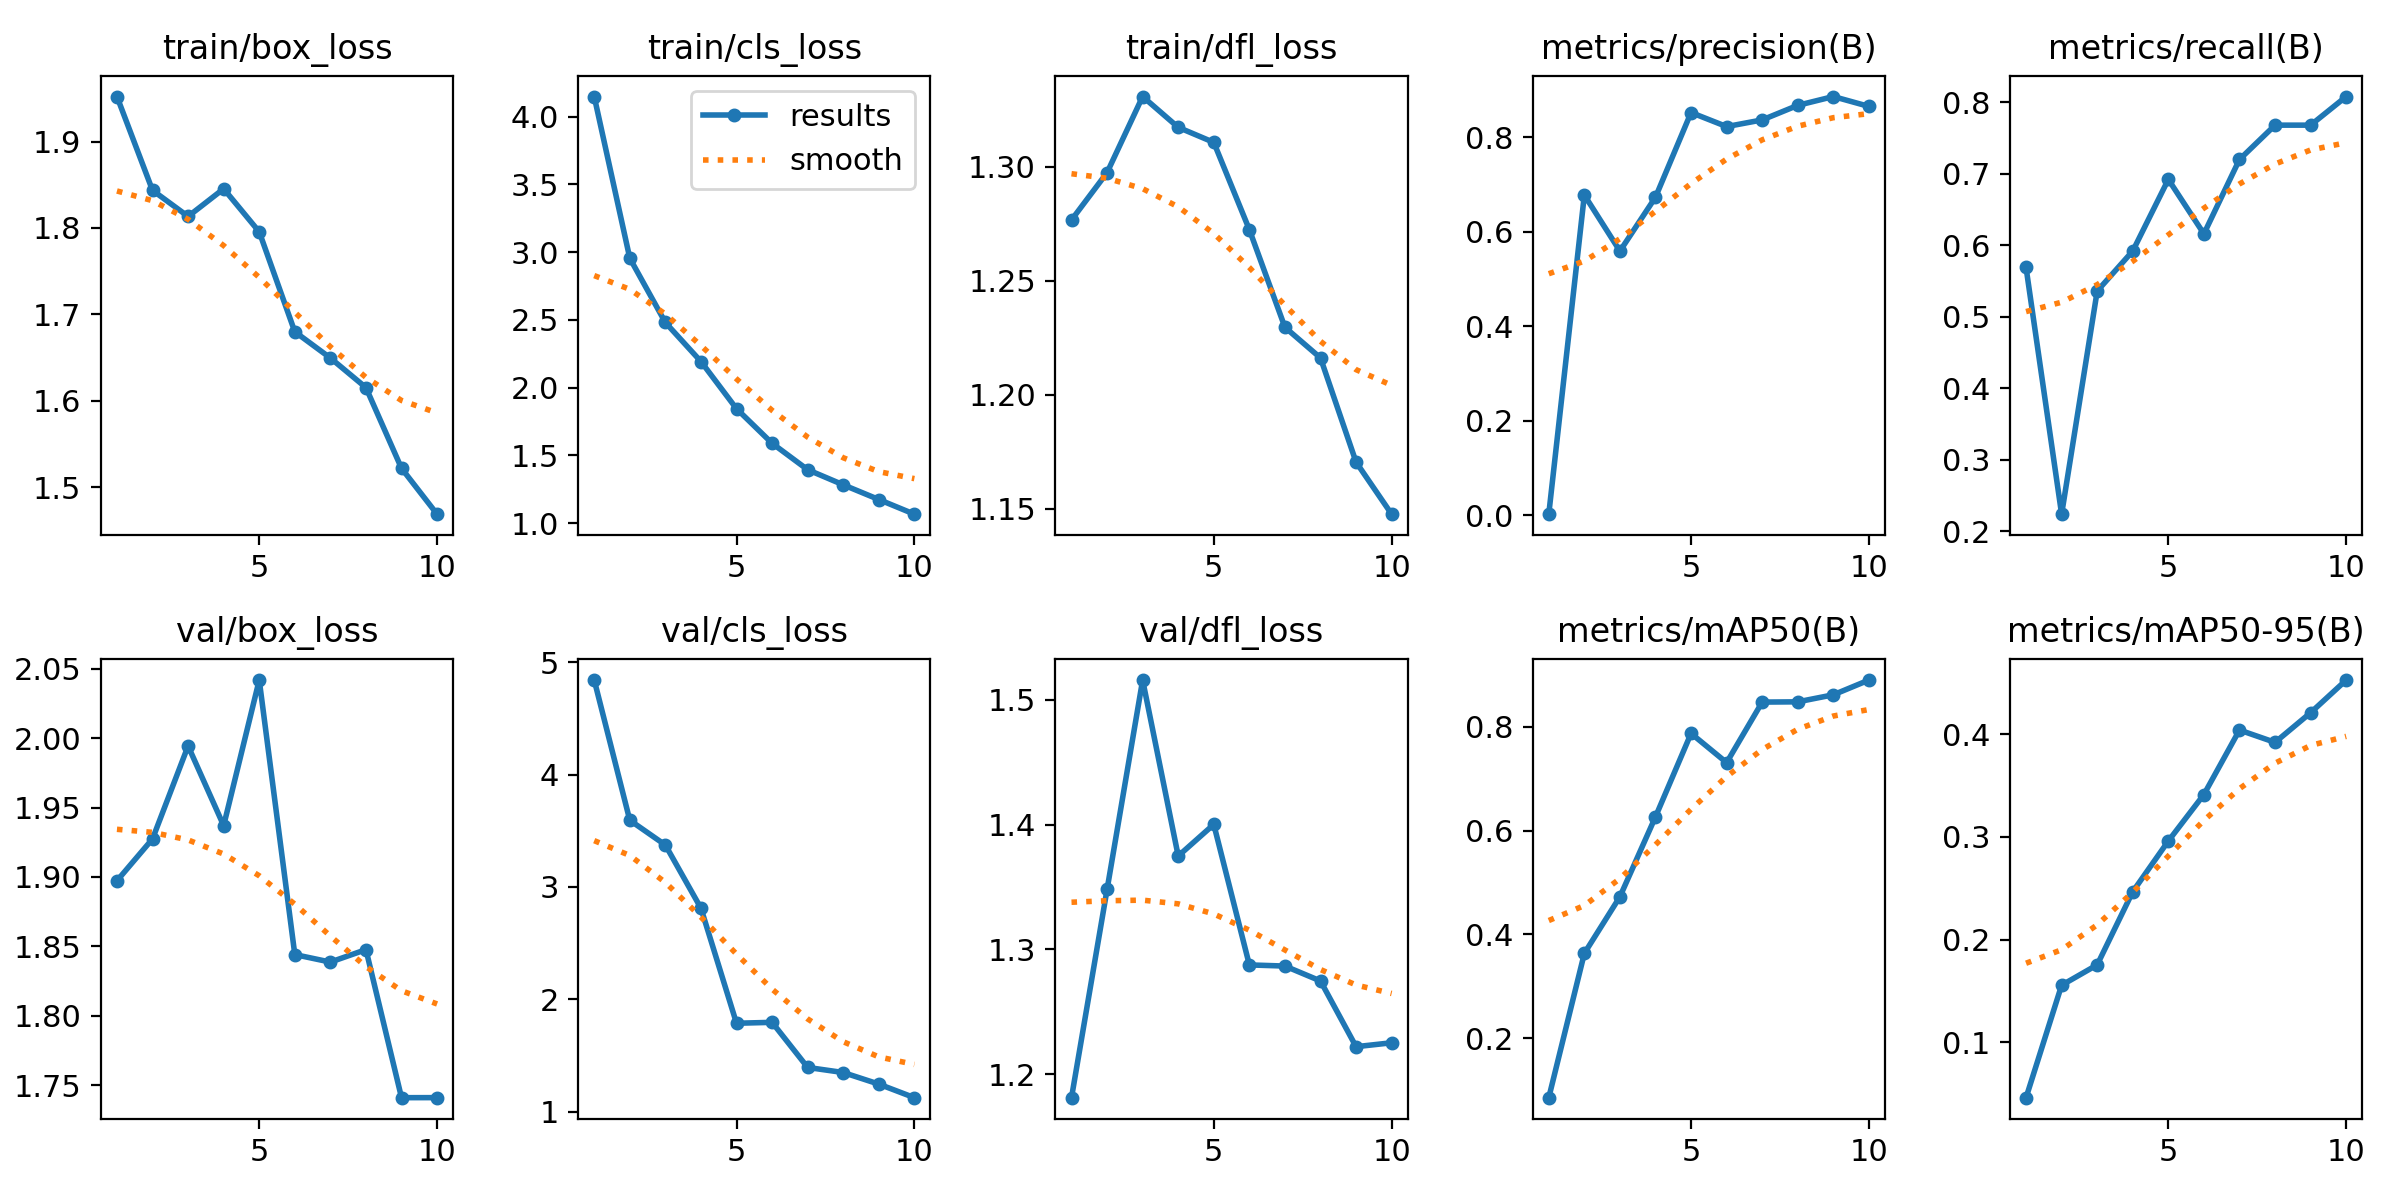

The table this chart was drawn from, first rows:
epoch, time, train/box_loss, train/cls_loss, train/dfl_loss, metrics/precision(B), metrics/recall(B), metrics/mAP50(B), metrics/mAP50-95(B), val/box_loss, val/cls_loss, val/dfl_loss, lr/pg0, lr/pg1, lr/pg2
1, 152.1, 1.952, 4.148, 1.277, 0.00254, 0.569, 0.08564, 0.04612, 1.897, 4.841, 1.181, 0.0006504, 0.0006504, 0.0006504
2, 302.9, 1.844, 2.955, 1.297, 0.6777, 0.224, 0.3635, 0.1555, 1.927, 3.594, 1.348, 0.001187, 0.001187, 0.001187
3, 453.8, 1.813, 2.48, 1.331, 0.5592, 0.536, 0.4724, 0.1754, 1.994, 3.373, 1.516, 0.001591, 0.001591, 0.001591
4, 605.3, 1.845, 2.193, 1.317, 0.6731, 0.592, 0.6263, 0.2466, 1.937, 2.811, 1.375, 0.001406, 0.001406, 0.001406
5, 759.5, 1.795, 1.844, 1.311, 0.8522, 0.6921, 0.7869, 0.2959, 2.042, 1.787, 1.4, 0.001208, 0.001208, 0.001208
6, 911.8, 1.68, 1.589, 1.272, 0.8225, 0.616, 0.7307, 0.3411, 1.844, 1.796, 1.288, 0.00101, 0.00101, 0.00101
7, 1064, 1.649, 1.394, 1.23, 0.8367, 0.72, 0.8472, 0.4039, 1.839, 1.394, 1.287, 0.000812, 0.000812, 0.000812
8, 1214, 1.615, 1.283, 1.216, 0.8674, 0.768, 0.8477, 0.3919, 1.848, 1.349, 1.275, 0.000614, 0.000614, 0.000614
9, 1366, 1.522, 1.174, 1.17, 0.8861, 0.768, 0.8613, 0.4207, 1.741, 1.246, 1.222, 0.000416, 0.000416, 0.000416
10, 1539, 1.469, 1.066, 1.148, 0.8652, 0.808, 0.8897, 0.4525, 1.741, 1.125, 1.225, 0.000218, 0.000218, 0.000218
